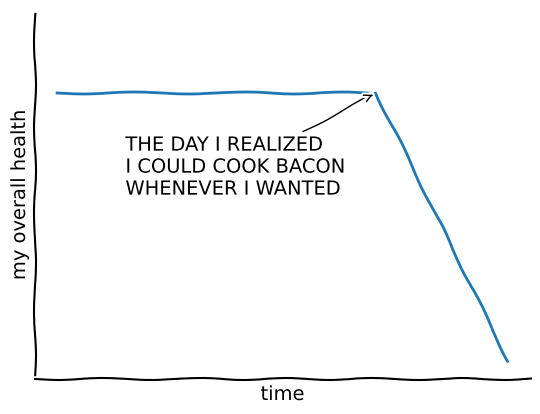

This figure's Python source:
from   matplotlib import pyplot as plt
import numpy as np

plt.xkcd()

fig = plt.figure()
ax = fig.add_subplot(1, 1, 1)
ax.spines['right'].set_color('none')
ax.spines['top'].set_color('none')
plt.xticks([])
plt.yticks([])
ax.set_ylim([-30, 10])

data = np.ones(100)
data[70:] -= np.arange(30)

plt.annotate(
    'THE DAY I REALIZED\nI COULD COOK BACON\nWHENEVER I WANTED',
    xy=(70, 1), arrowprops=dict(arrowstyle='->'), xytext=(15, -10))

plt.plot(data)

plt.xlabel('time')
plt.ylabel('my overall health')

plt.show()
